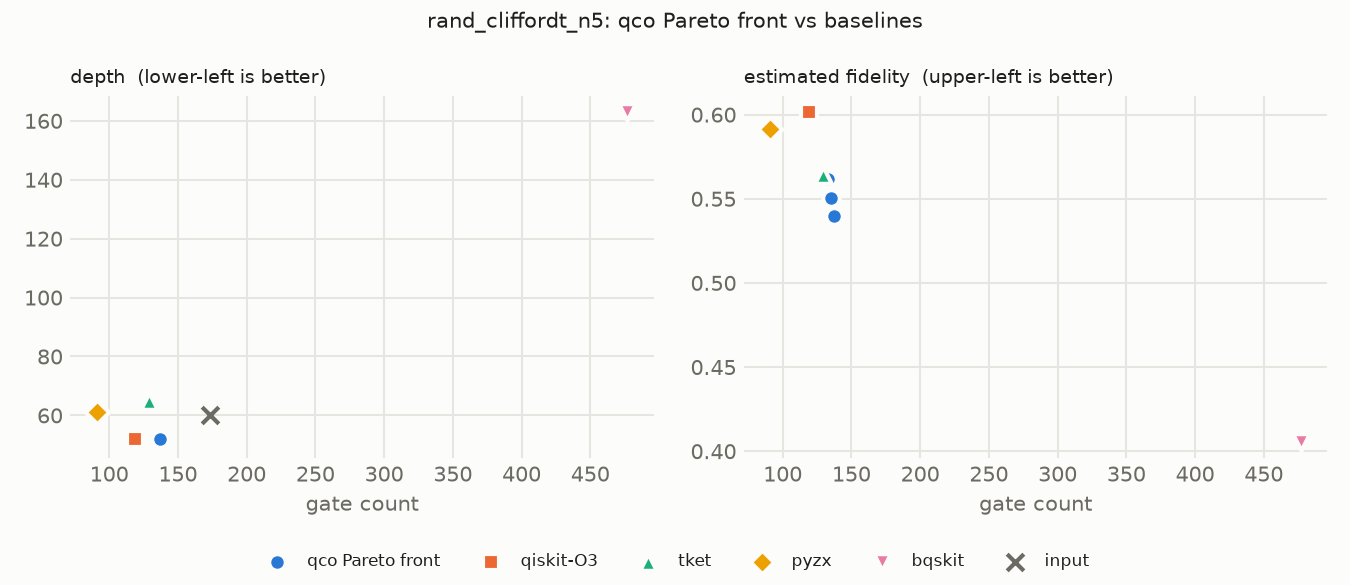

Source data for this figure (header and first rows):
source, gate_count, depth, cx_cost, est_fidelity
input, 173, 60, 53, 
qco, 132, 51, 49, 0.5624
qco, 137, 52, 53, 0.5397
qco, 133, 52, 49, 0.5619
qco, 135, 52, 51, 0.5507
qiskit-O3, 119, 52, 44, 0.6016
tket, 129, 65, 49, 0.5641
pyzx, 91, 61, 48, 0.5913
bqskit, 477, 163, 47, 0.4055
